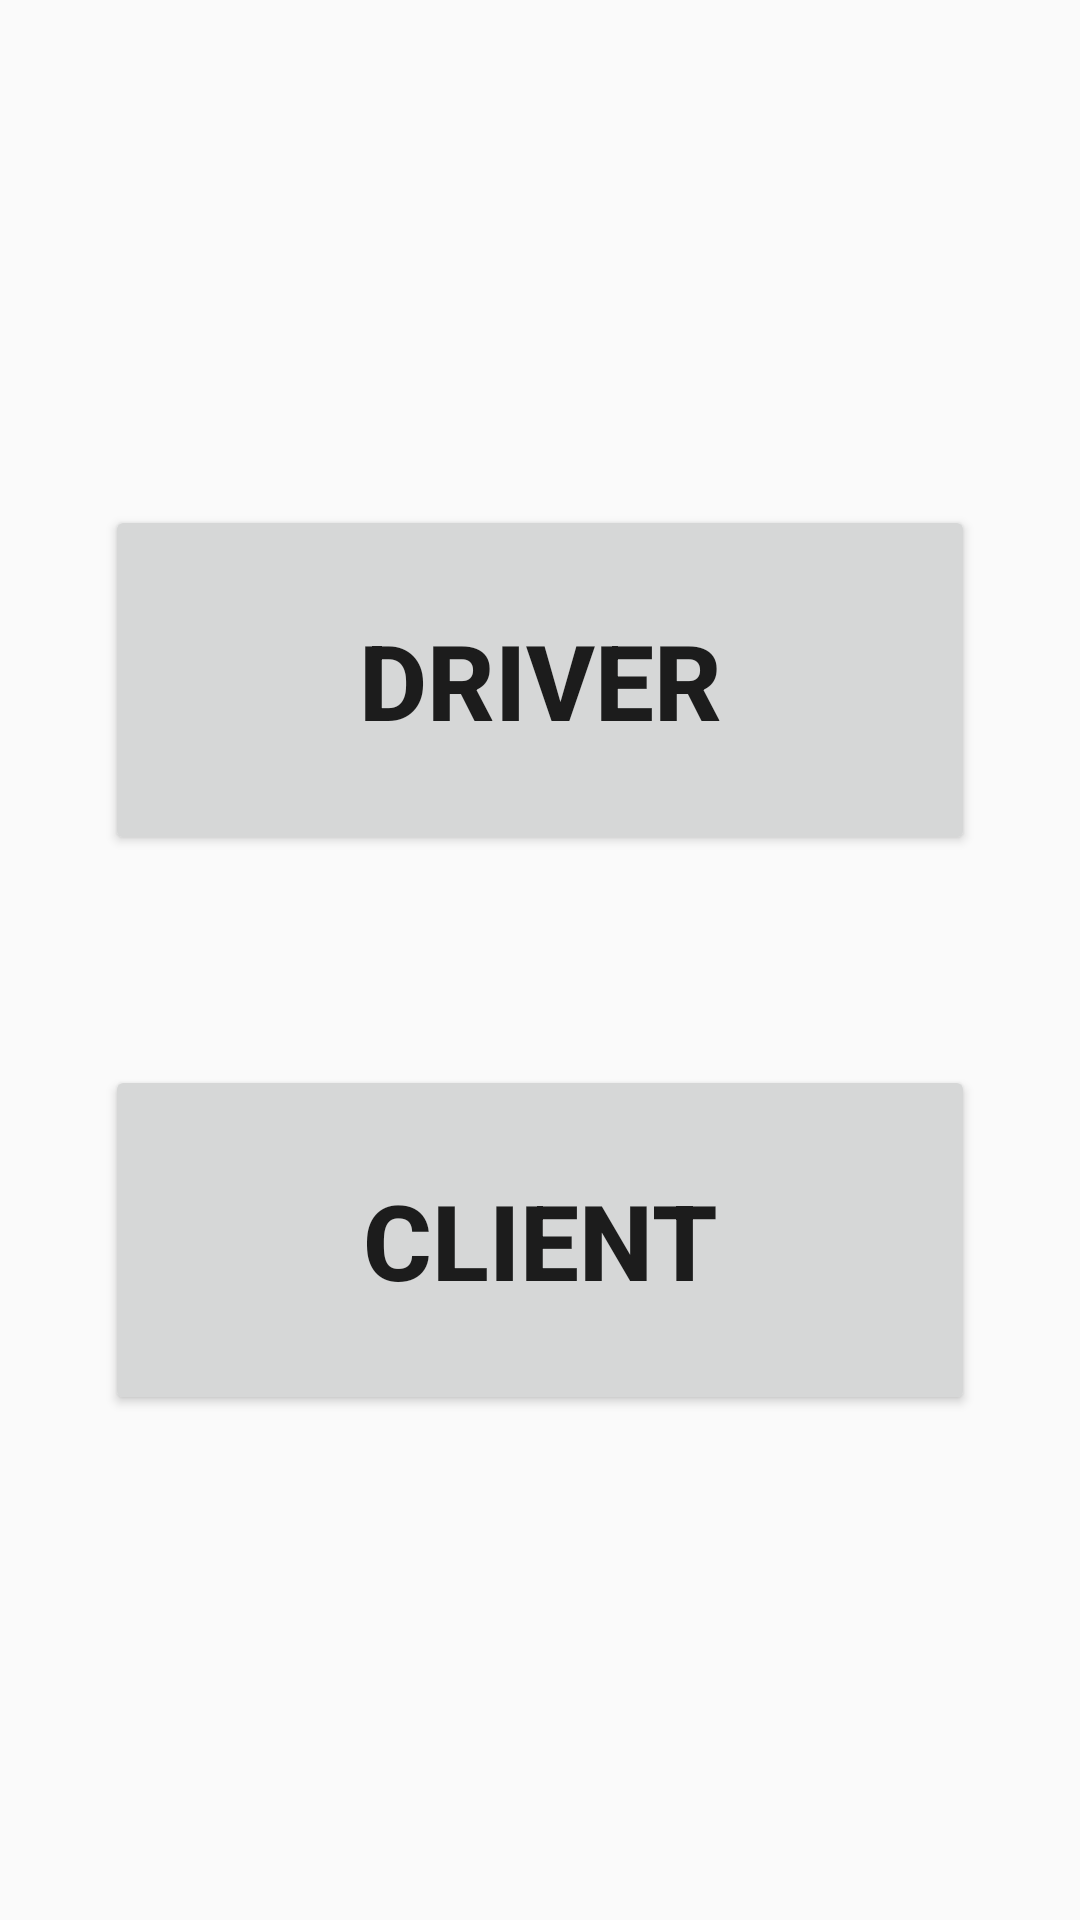

Here is an Android app screen rendered from its layout file. Give the layout XML and the strings, colors and styles it references.
<!-- AndroidManifest.xml: application theme AppTheme -->
<!-- res/layout/activity_selection_from_user.xml -->
<?xml version="1.0" encoding="utf-8"?>
<LinearLayout
    xmlns:android="http://schemas.android.com/apk/res/android"
    xmlns:app="http://schemas.android.com/apk/res-auto"
    xmlns:tools="http://schemas.android.com/tools"
    android:layout_width="match_parent"
    android:layout_height="match_parent"
    android:orientation="vertical"
    android:gravity="center"
    tools:context=".SelectionFromUserActivity">

    <Button
        android:id="@+id/btn_driver"
        android:layout_width="match_parent"
        android:layout_height="wrap_content"
        android:layout_margin="35dp"
        android:padding="35dp"
        android:text="@string/DriverSelectionButton"
        android:textSize="35sp"
        android:textStyle="bold"

        />

    <Button
        android:id="@+id/btn_client"
        android:layout_width="match_parent"
        android:layout_height="wrap_content"
        android:layout_margin="35dp"
        android:padding="35dp"
        android:text="@string/ClientSelectionButton"
        android:textSize="35sp"
        android:textStyle="bold"

        />

</LinearLayout>
<!-- resources referenced by this layout -->
<resources>
  <string name="ClientSelectionButton">Client</string>
  <string name="DriverSelectionButton">Driver</string>
  <style name="AppTheme" parent="Theme.AppCompat.Light.NoActionBar">
          
          <item name="colorPrimary">@color/colorPrimary</item>
          <item name="colorPrimaryDark">@color/colorPrimaryDark</item>
          <item name="colorAccent">@color/colorAccent</item>
      </style>
  <color name="colorPrimary">#008577</color>
  <color name="colorPrimaryDark">#ABDABA</color>
  <color name="colorAccent">#008577</color>
</resources>
